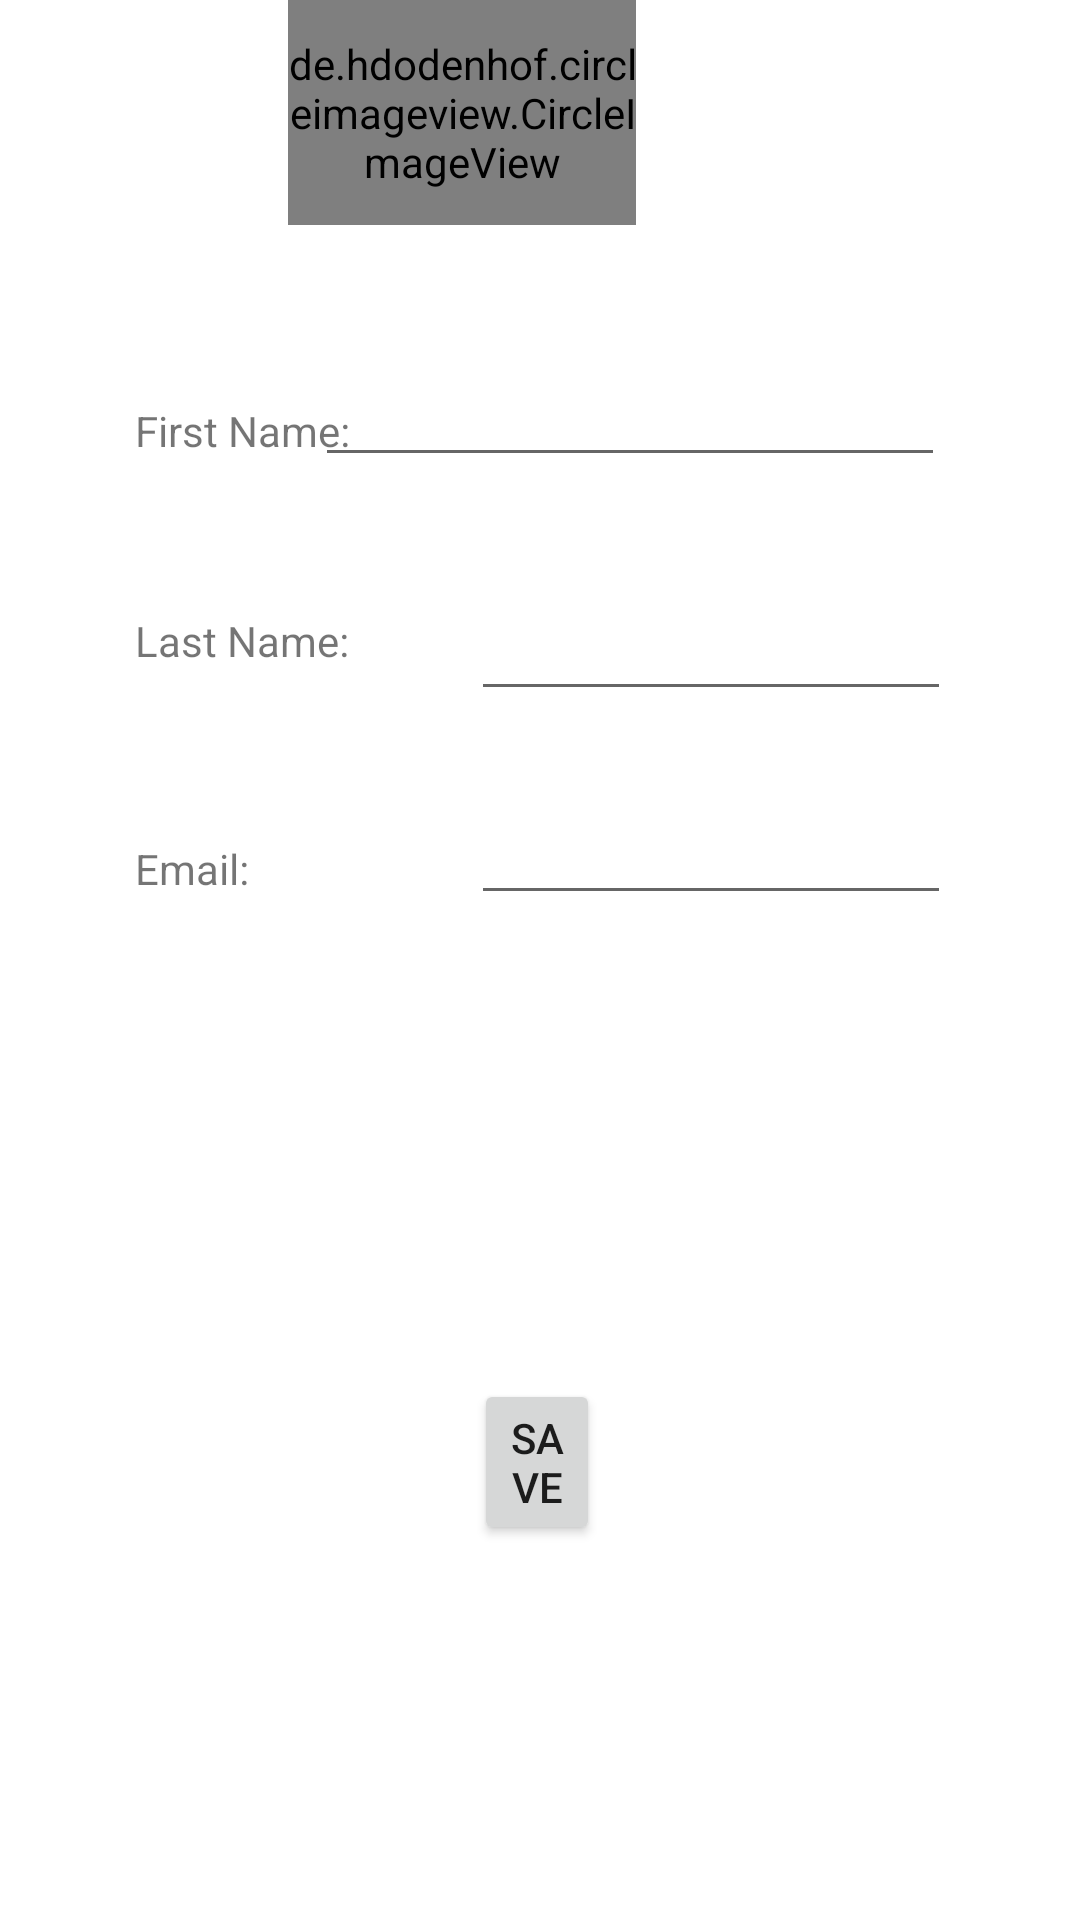

Android layout source for this screen:
<!-- AndroidManifest.xml: application theme Theme.StudentPlanner -->
<!-- res/layout/activity_edit_profile.xml -->
<?xml version="1.0" encoding="utf-8"?>
<RelativeLayout xmlns:android="http://schemas.android.com/apk/res/android"
    xmlns:app="http://schemas.android.com/apk/res-auto"
    android:layout_width="match_parent"
    android:layout_height="match_parent"
    >

    <de.hdodenhof.circleimageview.CircleImageView
        android:id="@+id/profile_image"
        android:layout_width="116dp"
        android:layout_height="105dp"
        android:layout_alignParentEnd="true"
        android:layout_alignParentRight="true"
        android:layout_alignParentBottom="true"
        android:layout_marginEnd="148dp"
        android:layout_marginRight="148dp"
        android:layout_marginBottom="565dp"
        android:src="@drawable/popeye"
        app:civ_border_color="#FF000000"
        app:civ_border_width="2dp" />

    <TextView
        android:id="@+id/first_name"
        android:layout_width="wrap_content"
        android:layout_height="wrap_content"
        android:layout_alignParentStart="true"
        android:layout_alignParentLeft="true"
        android:layout_alignParentBottom="true"
        android:layout_marginStart="45dp"
        android:layout_marginLeft="45dp"
        android:layout_marginBottom="487dp"
        android:text="First Name:" />

    <TextView
        android:id="@+id/last_name"
        android:layout_width="wrap_content"
        android:layout_height="wrap_content"
        android:layout_alignParentStart="true"
        android:layout_alignParentLeft="true"
        android:layout_alignParentBottom="true"
        android:layout_marginStart="45dp"
        android:layout_marginLeft="45dp"
        android:layout_marginBottom="417dp"
        android:text="Last Name:" />


    <TextView
        android:id="@+id/email"
        android:layout_width="wrap_content"
        android:layout_height="wrap_content"
        android:layout_alignParentStart="true"
        android:layout_alignParentLeft="true"
        android:layout_alignParentBottom="true"
        android:layout_marginStart="45dp"
        android:layout_marginLeft="45dp"
        android:layout_marginBottom="341dp"
        android:ems="10"
        android:text="Email:" />

    <EditText
        android:id="@+id/fn_edit_text"
        android:layout_width="wrap_content"
        android:layout_height="wrap_content"
        android:layout_alignParentEnd="true"
        android:layout_alignParentRight="true"
        android:layout_alignParentBottom="true"
        android:layout_marginEnd="45dp"
        android:layout_marginRight="43dp"
        android:layout_marginBottom="481dp"
        android:ems="10"
        android:inputType="textPersonName"
        android:text="" />

    <EditText
        android:id="@+id/ln_edit_text"
        android:layout_width="wrap_content"
        android:layout_height="wrap_content"
        android:layout_alignParentStart="true"
        android:layout_alignParentLeft="true"
        android:layout_alignParentEnd="true"
        android:layout_alignParentRight="true"
        android:layout_alignParentBottom="true"
        android:layout_marginStart="157dp"
        android:layout_marginLeft="157dp"
        android:layout_marginEnd="43dp"
        android:layout_marginRight="43dp"
        android:layout_marginBottom="403dp"
        android:ems="10"
        android:inputType="textEmailAddress" />


    <EditText
        android:id="@+id/email_edit_text"
        android:layout_width="wrap_content"
        android:layout_height="wrap_content"
        android:layout_alignParentStart="true"
        android:layout_alignParentLeft="true"
        android:layout_alignParentEnd="true"
        android:layout_alignParentRight="true"
        android:layout_alignParentBottom="true"
        android:layout_marginStart="157dp"
        android:layout_marginLeft="157dp"
        android:layout_marginEnd="43dp"
        android:layout_marginRight="43dp"
        android:layout_marginBottom="335dp"
        android:ems="10"
        android:inputType="textEmailAddress" />



    <Button
        android:id="@+id/save_button"
        android:layout_width="wrap_content"
        android:layout_height="wrap_content"
        android:layout_alignParentStart="true"
        android:layout_alignParentLeft="true"
        android:layout_alignParentEnd="true"
        android:layout_alignParentRight="true"
        android:layout_alignParentBottom="true"
        android:layout_marginStart="158dp"
        android:layout_marginLeft="158dp"
        android:layout_marginEnd="160dp"
        android:layout_marginRight="160dp"
        android:layout_marginBottom="125dp"
        android:text="Save" />


</RelativeLayout>
<!-- resources referenced by this layout -->
<resources>
  <!-- drawable popeye: jpg bitmap (drawable-v24, 21062 bytes) -->
  <style name="Theme.StudentPlanner" parent="Theme.MaterialComponents.DayNight.DarkActionBar">
          
          <item name="colorPrimary">@color/purple_500</item>
          <item name="colorPrimaryVariant">@color/purple_700</item>
          <item name="colorOnPrimary">@color/white</item>
          
          <item name="colorSecondary">@color/teal_200</item>
          <item name="colorSecondaryVariant">@color/teal_700</item>
          <item name="colorOnSecondary">@color/black</item>
          
          <item name="android:statusBarColor" tools:targetApi="l">?attr/colorPrimaryVariant</item>
          
      </style>
  <!-- not gathered from this repository: default colours our renderer supplied (Android Studio template values) -->
  <color name="purple_500">#FF6200EE</color>
  <color name="purple_700">#FF3700B3</color>
  <color name="teal_200">#FF03DAC5</color>
  <color name="teal_700">#FF018786</color>
  <color name="black">#FF000000</color>
  <color name="white">#FFFFFFFF</color>
</resources>
